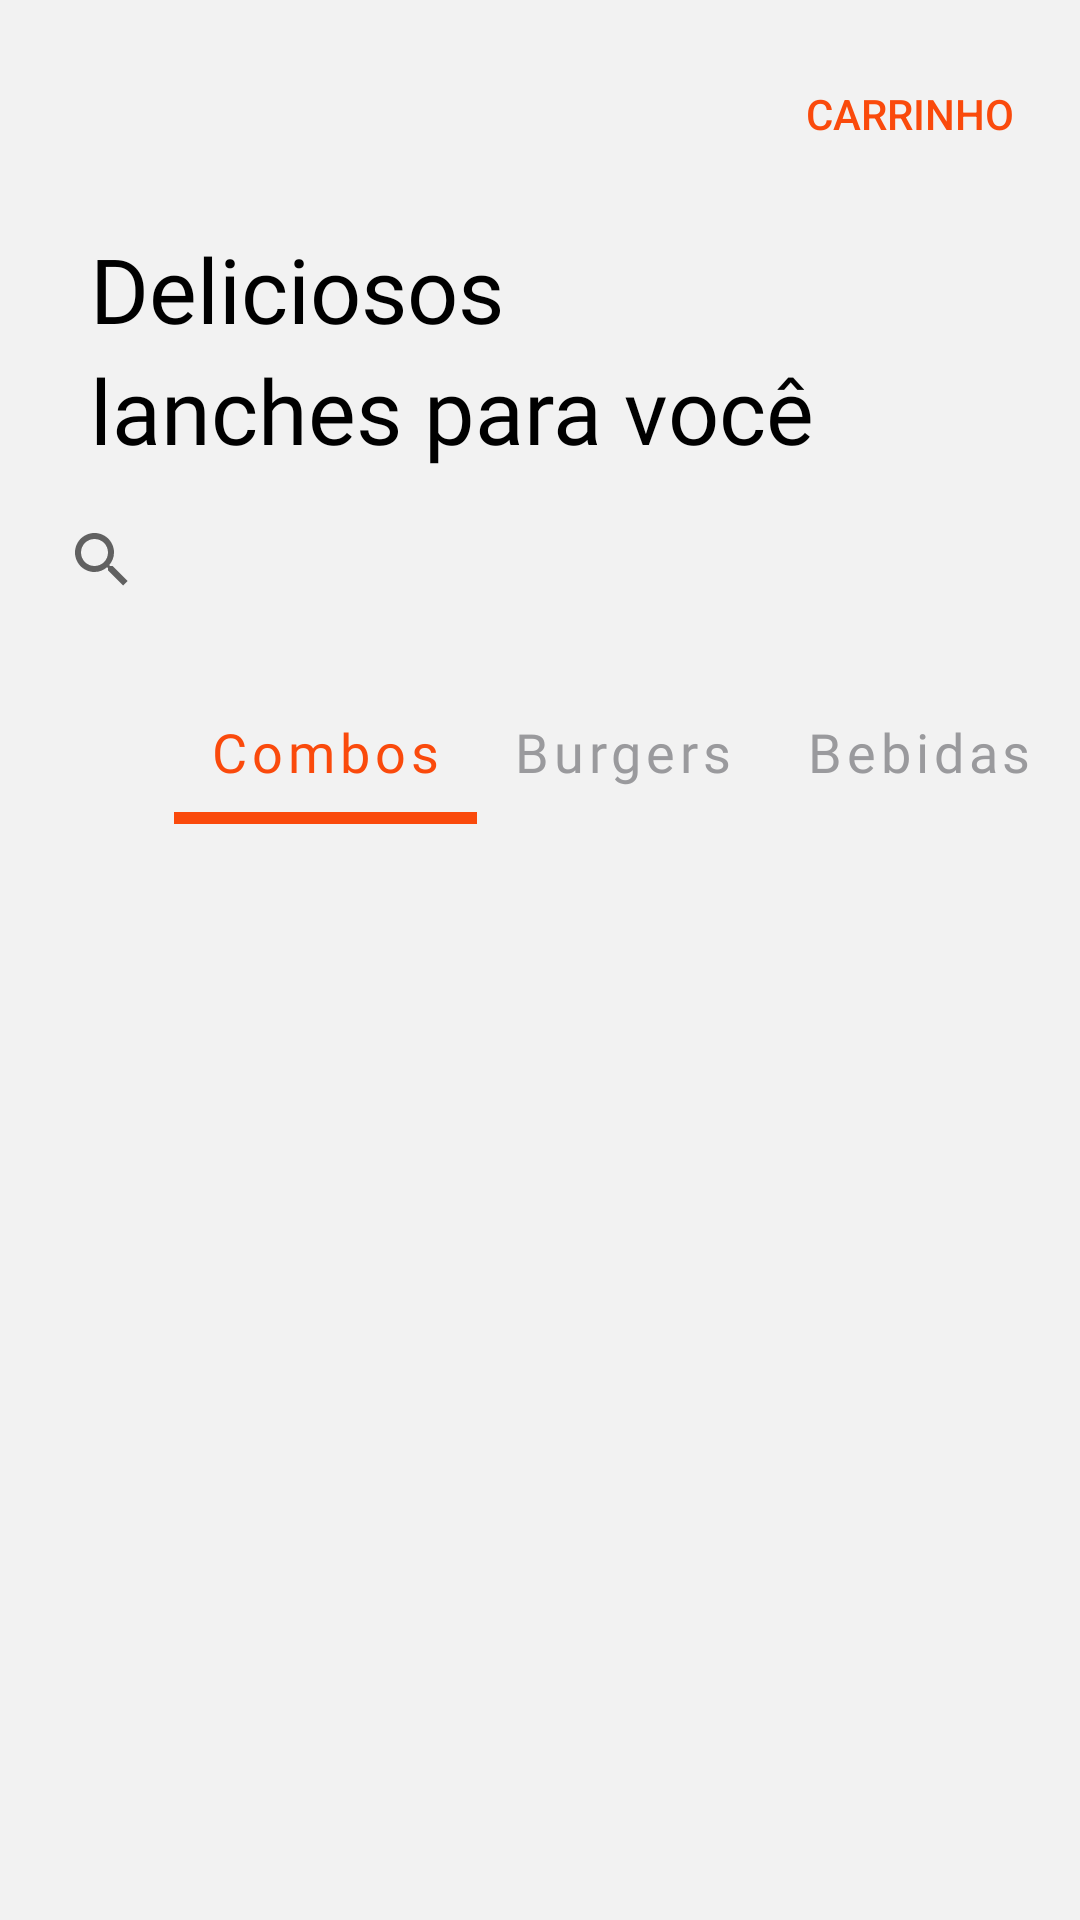

This screen was rendered from an Android layout file. Write that file and the resources it references.
<!-- AndroidManifest.xml: application theme Theme.AppDelivery -->
<!-- res/layout/fragment_home.xml -->
<?xml version="1.0" encoding="utf-8"?>
<androidx.constraintlayout.widget.ConstraintLayout xmlns:android="http://schemas.android.com/apk/res/android"
    xmlns:app="http://schemas.android.com/apk/res-auto"
    xmlns:tools="http://schemas.android.com/tools"
    android:layout_width="match_parent"
    android:layout_height="match_parent"
    android:background="@color/color_bg"
    tools:context=".ui.tablayout.fragments.HomeFragment">

    <androidx.coordinatorlayout.widget.CoordinatorLayout
        android:id="@+id/coordinator"
        android:layout_width="match_parent"
        android:layout_height="wrap_content"
        app:layout_constraintEnd_toEndOf="parent"
        app:layout_constraintStart_toStartOf="parent"
        app:layout_constraintTop_toTopOf="parent">

        <com.google.android.material.appbar.AppBarLayout
            android:layout_width="match_parent"
            android:layout_height="wrap_content"
            android:padding="10dp">

            <com.google.android.material.appbar.MaterialToolbar
                android:id="@+id/topAppBar"
                style="@style/Widget.MaterialComponents.Toolbar.Primary"
                android:layout_width="match_parent"
                android:layout_height="?attr/actionBarSize"
                app:menu="@menu/top_app_bar"
                app:navigationIcon="@drawable/ic_menu" />

        </com.google.android.material.appbar.AppBarLayout>
    </androidx.coordinatorlayout.widget.CoordinatorLayout>

    <TextView
        android:id="@+id/title_main_text"
        android:layout_width="wrap_content"
        android:layout_height="wrap_content"
        android:layout_marginStart="30dp"
        android:fontFamily="@font/abeezee_italic"
        android:text="Deliciosos"
        android:textColor="@color/black"
        android:textSize="30sp"
        app:layout_constraintStart_toStartOf="parent"
        app:layout_constraintTop_toBottomOf="@+id/coordinator" />

    <TextView
        android:id="@+id/title_main_text_2"
        android:layout_width="wrap_content"
        android:layout_height="wrap_content"
        android:layout_marginStart="30dp"
        android:fontFamily="@font/abeezee_italic"
        android:text="lanches para você"
        android:textColor="@color/black"
        android:textSize="30sp"
        app:layout_constraintBottom_toTopOf="@id/search_view"
        app:layout_constraintStart_toStartOf="parent"
        app:layout_constraintTop_toBottomOf="@+id/title_main_text" />

    <SearchView
        android:id="@+id/search_view"
        android:layout_width="match_parent"
        android:layout_height="60dp"
        android:padding="10dp"
        app:layout_constraintBottom_toTopOf="@id/linearLayout"
        app:layout_constraintEnd_toEndOf="parent"
        app:layout_constraintStart_toStartOf="parent"
        app:layout_constraintTop_toBottomOf="@id/title_main_text_2" />

    <LinearLayout
        android:id="@+id/linearLayout"
        android:layout_width="match_parent"
        android:layout_height="50dp"
        android:layout_marginTop="10dp"
        android:orientation="vertical"
        app:layout_constraintEnd_toEndOf="parent"
        app:layout_constraintStart_toStartOf="parent"
        app:layout_constraintTop_toBottomOf="@id/search_view">

        <com.google.android.material.tabs.TabLayout
            style="@style/AppTabLayout2"
            android:layout_width="match_parent"
            android:layout_height="wrap_content"
            app:tabContentStart="70dp"
            app:tabMode="scrollable">

            <com.google.android.material.tabs.TabItem
                android:layout_width="wrap_content"
                android:layout_height="wrap_content"
                android:text="Combos" />

            <com.google.android.material.tabs.TabItem
                android:layout_width="wrap_content"
                android:layout_height="wrap_content"
                android:text="Burgers" />

            <com.google.android.material.tabs.TabItem
                android:layout_width="wrap_content"
                android:layout_height="wrap_content"
                android:text="Bebidas" />

            <com.google.android.material.tabs.TabItem
                android:layout_width="wrap_content"
                android:layout_height="wrap_content"
                android:text="Sobremesas" />
        </com.google.android.material.tabs.TabLayout>

    </LinearLayout>

    <androidx.viewpager2.widget.ViewPager2
        android:id="@+id/viewPagerHome"
        android:layout_width="match_parent"
        android:layout_height="0dp"
        app:layout_constraintBottom_toBottomOf="parent"
        app:layout_constraintEnd_toEndOf="parent"
        app:layout_constraintStart_toStartOf="parent"
        app:layout_constraintTop_toBottomOf="@+id/linearLayout" />

</androidx.constraintlayout.widget.ConstraintLayout>
<!-- resources referenced by this layout -->
<resources>
  <color name="black">#FF000000</color>
  <color name="color_bg">#F2F2F2</color>
  <style name="AppTabLayout2" parent="Widget.Design.TabLayout">
          <item name="tabIndicatorColor">@color/orange</item>
          <item name="tabIndicatorHeight">4dp</item>
          <item name="tabTextAppearance">@style/AppTabTextAppearance2</item>
          <item name="tabSelectedTextColor">@color/orange</item>
      </style>
  <style name="Theme.AppDelivery" parent="Theme.MaterialComponents.Light.NoActionBar">
          
          <item name="colorPrimary">#F2F2F2</item>
          <item name="colorPrimaryVariant">@color/purple_700</item>
          <item name="colorOnPrimary">@color/orange</item>
          
          <item name="colorSecondary">@color/teal_200</item>
          <item name="colorSecondaryVariant">@color/teal_700</item>
          <item name="colorOnSecondary">#000000</item>
          
          <item name="android:statusBarColor">#FF4B3A</item>
          
          <item name="radioButtonStyle">@style/Widget.App.RadioButton</item>
      </style>
  <color name="orange">#FA4A0C</color>
  <style name="AppTabTextAppearance2" parent="TextAppearance.Design.Tab">
          <item name="android:textSize">18sp</item>
          <item name="fontFamily">@font/abeezee</item>
          <item name="android:textColor">@color/color_tab_item_home</item>
          <item name="textAllCaps">false</item>
      </style>
  <color name="purple_700">#FF3700B3</color>
  <color name="teal_200">#FF03DAC5</color>
  <color name="teal_700">#FF018786</color>
  <style name="Widget.App.RadioButton" parent="Widget.MaterialComponents.CompoundButton.RadioButton">
          <item name="materialThemeOverlay">@style/ThemeOverlay.App.RadioButton</item>
      </style>
  <color name="color_tab_item_home">#9A9A9D</color>
  <style name="ThemeOverlay.App.RadioButton" parent="">
          <item name="colorOnSurface">@color/orange</item>
          <item name="colorSecondary">@color/orange</item>
      </style>
</resources>
